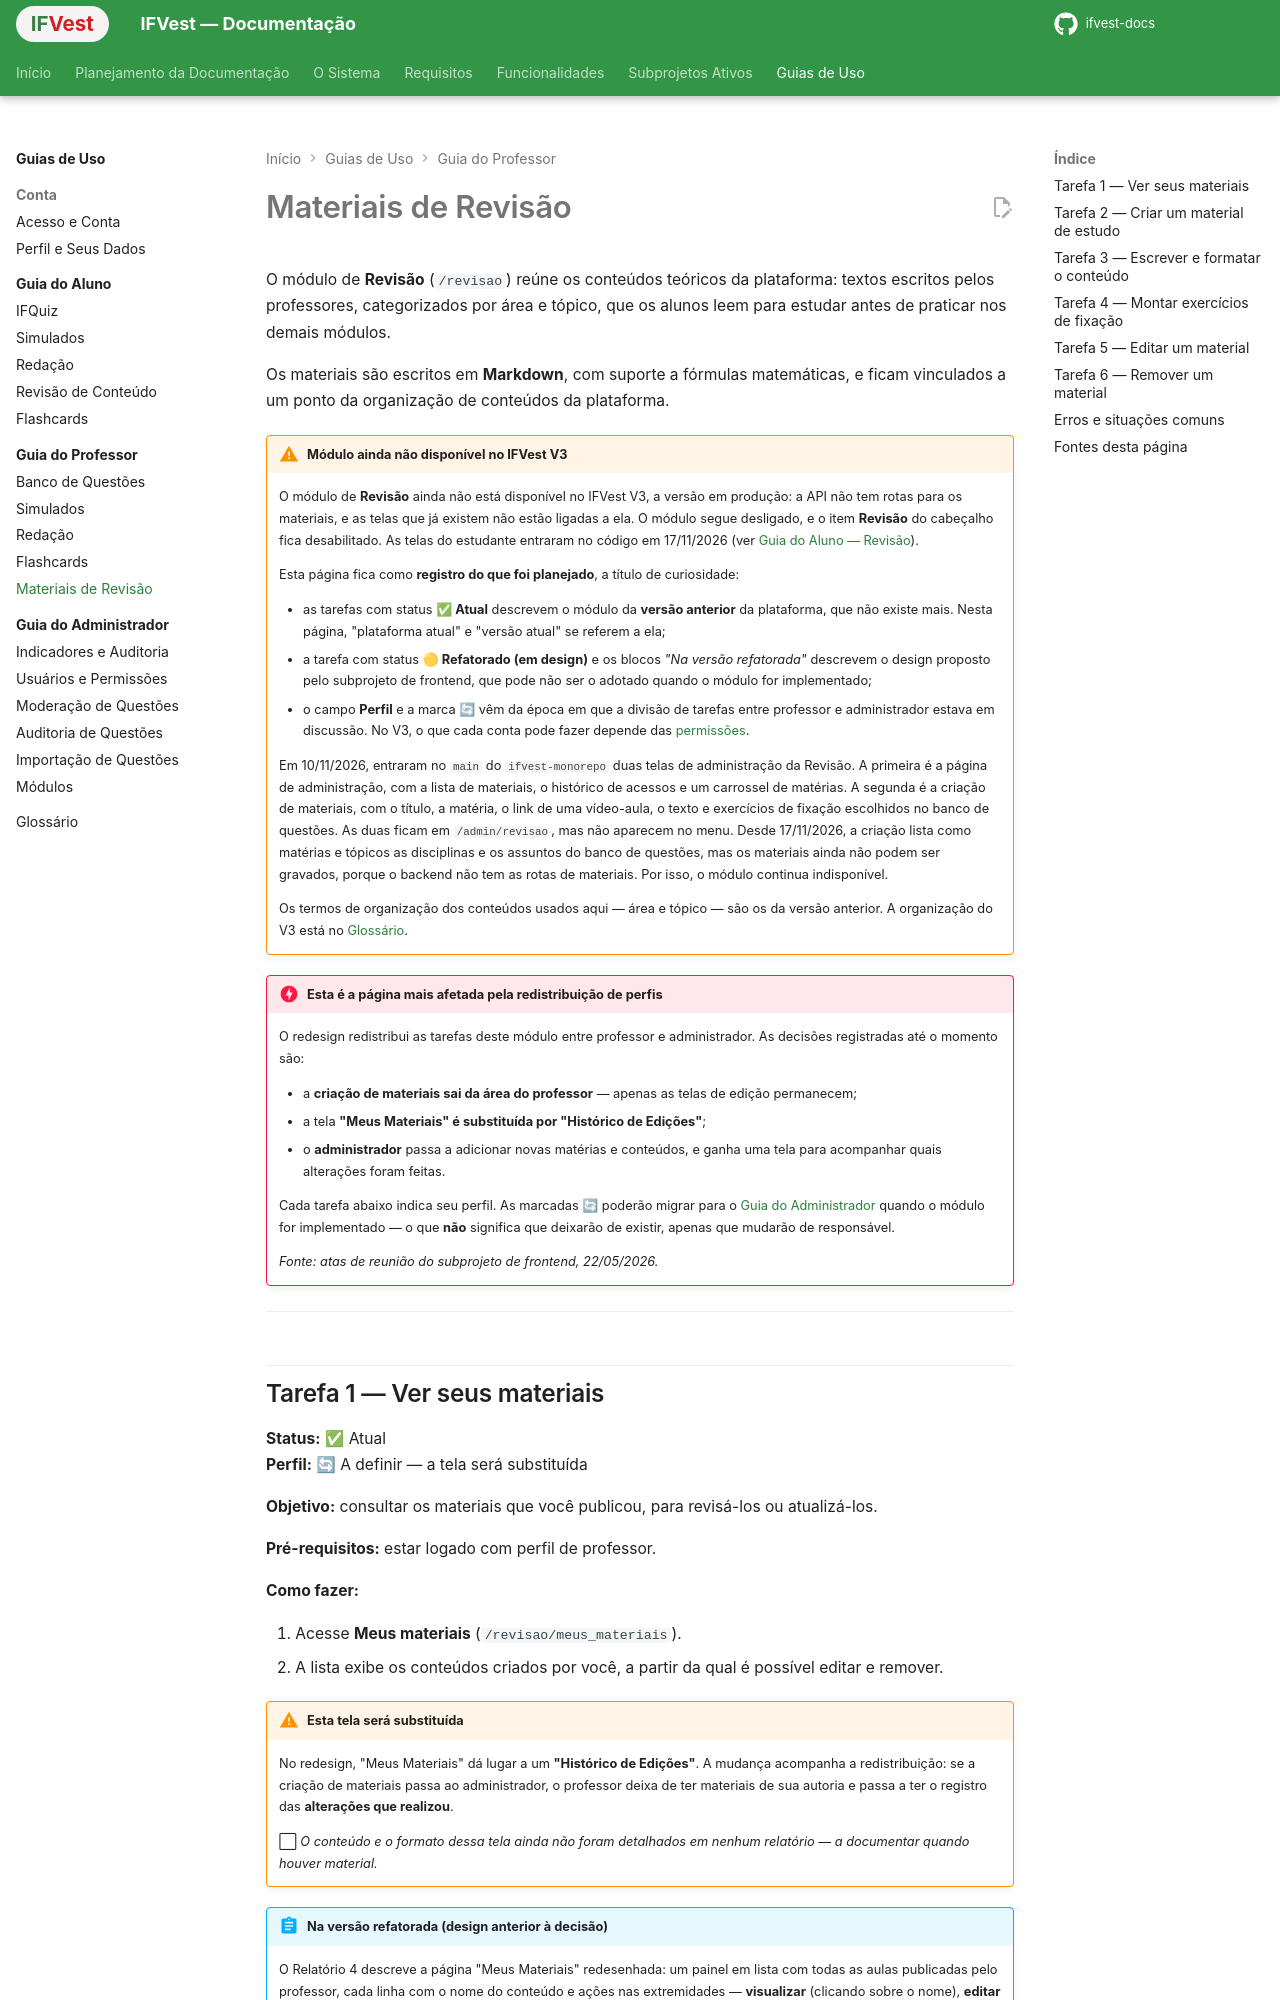

repository: ifvest-project/ifvest-docs · page: guias/professor/materiais-de-revisao/index.html · generator: mkdocs

# Materiais de Revisão

O módulo de **Revisão** (`/revisao`) reúne os conteúdos teóricos da plataforma: textos escritos pelos professores, categorizados por área e tópico, que os alunos leem para estudar antes de praticar nos demais módulos.

Os materiais são escritos em **Markdown**, com suporte a fórmulas matemáticas, e ficam vinculados a um ponto da organização de conteúdos da plataforma.

!!! warning "Módulo ainda não disponível no IFVest V3"
    O módulo de **Revisão** ainda não está disponível no IFVest V3, a versão em produção: a API não tem rotas para os materiais, e as telas que já existem não estão ligadas a ela. O módulo segue desligado, e o item **Revisão** do cabeçalho fica desabilitado. As telas do estudante entraram no código em 17/11/2026 (ver [Guia do Aluno — Revisão](../aluno/revisao.md)).

    Esta página fica como **registro do que foi planejado**, a título de curiosidade:

    - as tarefas com status **✅ Atual** descrevem o módulo da **versão anterior** da plataforma, que não existe mais. Nesta página, "plataforma atual" e "versão atual" se referem a ela;
    - a tarefa com status **🟡 Refatorado (em design)** e os blocos *"Na versão refatorada"* descrevem o design proposto pelo subprojeto de frontend, que pode não ser o adotado quando o módulo for implementado;
    - o campo **Perfil** e a marca 🔄 vêm da época em que a divisão de tarefas entre professor e administrador estava em discussão. No V3, o que cada conta pode fazer depende das [permissões](index.md#para-quem-e-este-guia).

    Em 10/11/2026, entraram no `main` do `ifvest-monorepo` duas telas de administração da Revisão. A primeira é a página de administração, com a lista de materiais, o histórico de acessos e um carrossel de matérias. A segunda é a criação de materiais, com o título, a matéria, o link de uma vídeo-aula, o texto e exercícios de fixação escolhidos no banco de questões. As duas ficam em `/admin/revisao`, mas não aparecem no menu. Desde 17/11/2026, a criação lista como matérias e tópicos as disciplinas e os assuntos do banco de questões, mas os materiais ainda não podem ser gravados, porque o backend não tem as rotas de materiais. Por isso, o módulo continua indisponível.

    Os termos de organização dos conteúdos usados aqui — área e tópico — são os da versão anterior. A organização do V3 está no [Glossário](../glossario.md#como-os-conteudos-sao-organizados).

!!! danger "Esta é a página mais afetada pela redistribuição de perfis"
    O redesign redistribui as tarefas deste módulo entre professor e administrador. As decisões registradas até o momento são:

    - a **criação de materiais sai da área do professor** — apenas as telas de edição permanecem;
    - a tela **"Meus Materiais" é substituída por "Histórico de Edições"**;
    - o **administrador** passa a adicionar novas matérias e conteúdos, e ganha uma tela para acompanhar quais alterações foram feitas.

    Cada tarefa abaixo indica seu perfil. As marcadas 🔄 poderão migrar para o [Guia do Administrador](../administrador/index.md) quando o módulo for implementado — o que **não** significa que deixarão de existir, apenas que mudarão de responsável.

    *Fonte: atas de reunião do subprojeto de frontend, 22/05/2026.*

---
